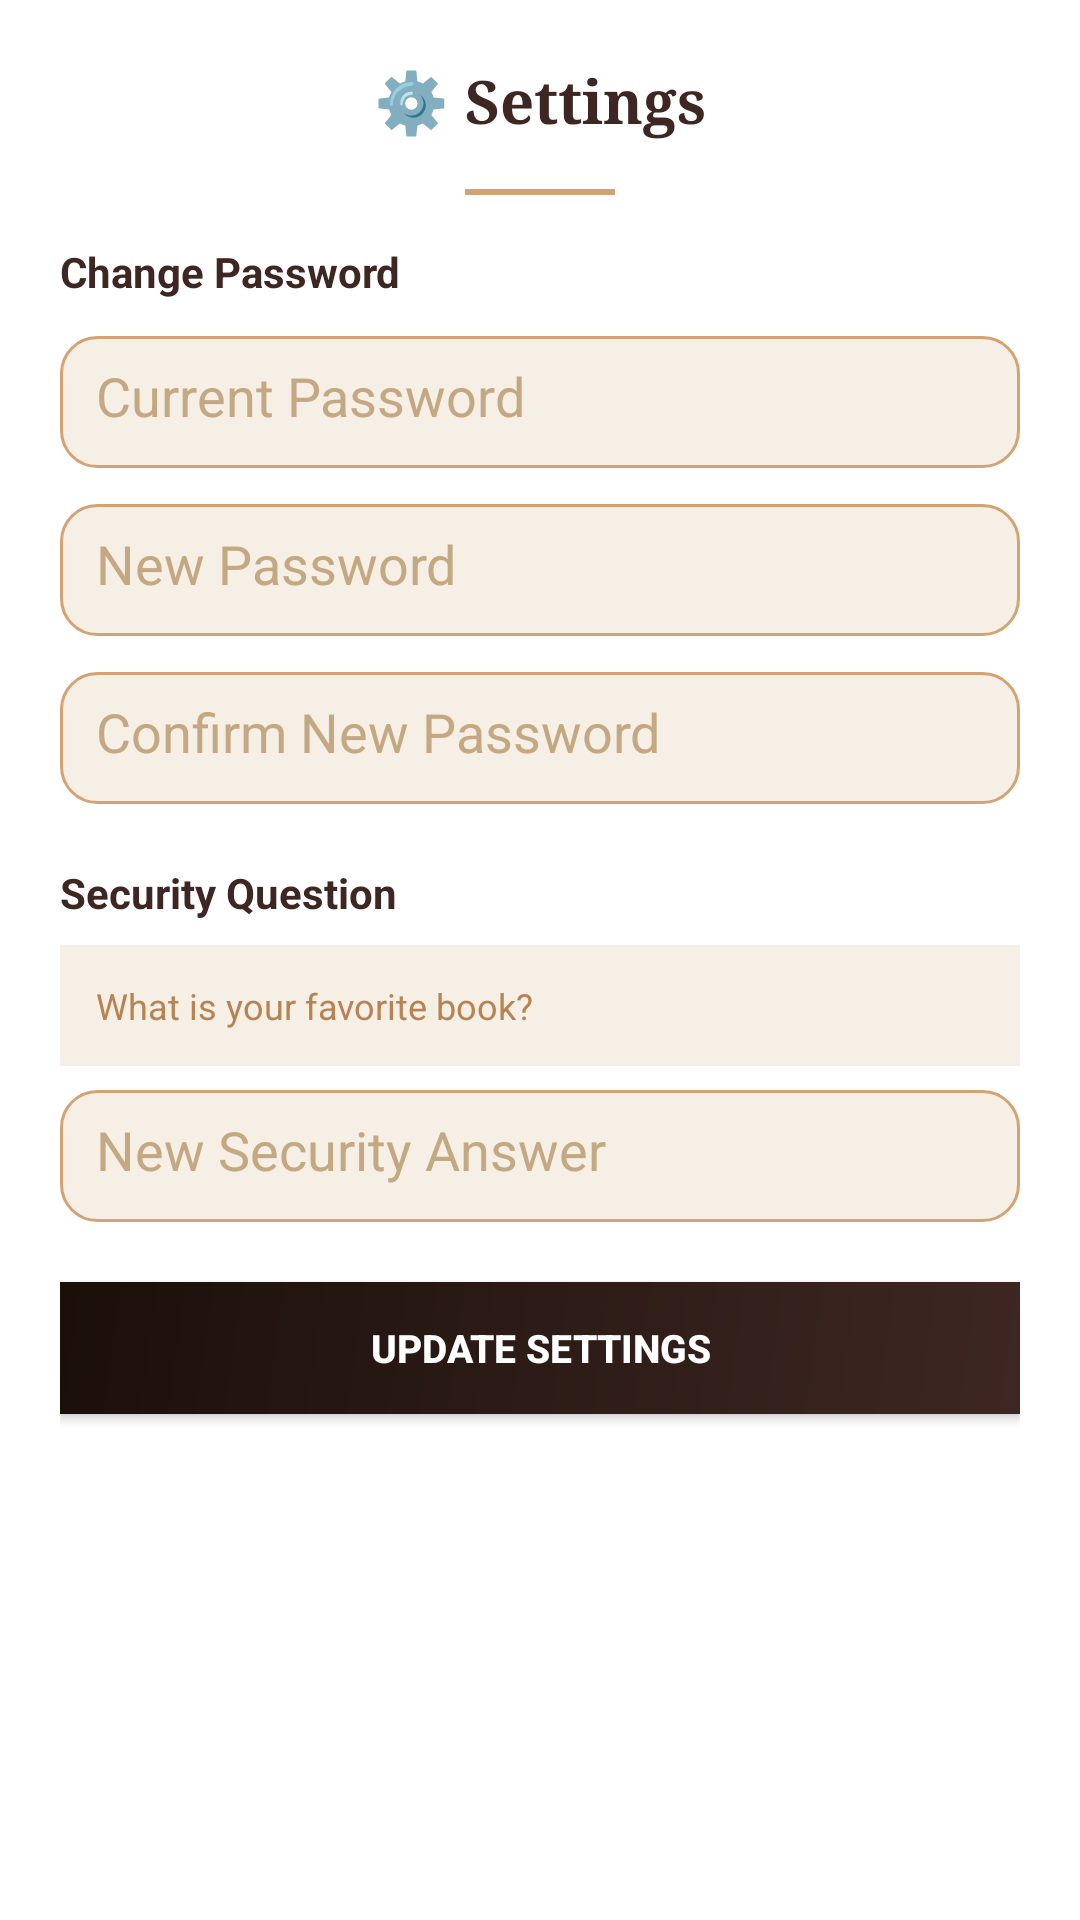

The Android layout XML behind this screen, and the referenced resources:
<!-- AndroidManifest.xml: application theme Theme.LibraryApp -->
<!-- res/layout/dialog_settings.xml -->
<?xml version="1.0" encoding="utf-8"?>
<LinearLayout xmlns:android="http://schemas.android.com/apk/res/android"
    xmlns:app="http://schemas.android.com/apk/res-auto"
    android:layout_width="match_parent"
    android:layout_height="wrap_content"
    android:orientation="vertical"
    android:padding="20dp"
    android:background="@color/background_card">

    <TextView
        android:layout_width="wrap_content"
        android:layout_height="wrap_content"
        android:text="⚙️ Settings"
        android:textSize="20sp"
        android:textStyle="bold"
        android:textColor="@color/primary"
        android:fontFamily="serif"
        android:layout_marginBottom="16dp"
        android:layout_gravity="center"/>

    <View
        android:layout_width="50dp"
        android:layout_height="2dp"
        android:background="@color/accent"
        android:layout_marginBottom="16dp"
        android:layout_gravity="center"/>

    <TextView
        android:layout_width="wrap_content"
        android:layout_height="wrap_content"
        android:text="Change Password"
        android:textSize="14sp"
        android:textStyle="bold"
        android:textColor="@color/primary"
        android:layout_marginBottom="12dp"/>

    <EditText
        android:id="@+id/etCurrentPassword"
        android:layout_width="match_parent"
        android:layout_height="44dp"
        android:hint="Current Password"
        android:inputType="textPassword"
        android:background="@drawable/edittext_background"
        android:padding="12dp"
        android:layout_marginBottom="12dp"
        android:textColor="@color/text_primary"
        android:textColorHint="@color/text_light"/>

    <EditText
        android:id="@+id/etNewPassword"
        android:layout_width="match_parent"
        android:layout_height="44dp"
        android:hint="New Password"
        android:inputType="textPassword"
        android:background="@drawable/edittext_background"
        android:padding="12dp"
        android:layout_marginBottom="12dp"
        android:textColor="@color/text_primary"
        android:textColorHint="@color/text_light"/>

    <EditText
        android:id="@+id/etConfirmNewPassword"
        android:layout_width="match_parent"
        android:layout_height="44dp"
        android:hint="Confirm New Password"
        android:inputType="textPassword"
        android:background="@drawable/edittext_background"
        android:padding="12dp"
        android:layout_marginBottom="20dp"
        android:textColor="@color/text_primary"
        android:textColorHint="@color/text_light"/>

    <TextView
        android:layout_width="wrap_content"
        android:layout_height="wrap_content"
        android:text="Security Question"
        android:textSize="14sp"
        android:textStyle="bold"
        android:textColor="@color/primary"
        android:layout_marginBottom="8dp"/>

    <TextView
        android:id="@+id/tvSecurityQuestion"
        android:layout_width="match_parent"
        android:layout_height="wrap_content"
        android:text="What is your favorite book?"
        android:textSize="12sp"
        android:textColor="@color/accent_dark"
        android:background="@color/surface"
        android:padding="12dp"
        android:layout_marginBottom="8dp"
        android:fontStyle="normal"/>

    <EditText
        android:id="@+id/etNewSecurityAnswer"
        android:layout_width="match_parent"
        android:layout_height="44dp"
        android:hint="New Security Answer"
        android:background="@drawable/edittext_background"
        android:padding="12dp"
        android:layout_marginBottom="20dp"
        android:textColor="@color/text_primary"
        android:textColorHint="@color/text_light"/>

    <Button
        android:id="@+id/btnUpdateSettings"
        android:layout_width="match_parent"
        android:layout_height="44dp"
        android:text="UPDATE SETTINGS"
        android:textSize="13sp"
        android:textStyle="bold"
        android:textColor="@color/text_white"
        android:background="@drawable/btn_primary"/>

</LinearLayout>
<!-- resources referenced by this layout -->
<resources>
  <color name="accent">#D4A373</color>
  <color name="accent_dark">#B88352</color>
  <color name="background_card">#FFFFFF</color>
  <color name="primary">#3E2723</color>
  <color name="surface">#F5EFE6</color>
  <color name="text_light">#C4A882</color>
  <color name="text_primary">#3E2723</color>
  <color name="text_white">#FFFFFF</color>
  <!-- drawable btn_primary (drawable) -->
  <?xml version="1.0" encoding="utf-8"?>
  <shape xmlns:android="http://schemas.android.com/apk/res/android">
      <gradient
          android:startColor="@color/primary"
          android:endColor="@color/primary_dark"
          android:angle="135"
          android:type="linear"/>
  </shape>
  <!-- drawable edittext_background (drawable) -->
  <?xml version="1.0" encoding="utf-8"?>
  <shape xmlns:android="http://schemas.android.com/apk/res/android"
      android:shape="rectangle">
      <solid android:color="#F5EFE6"/>
      <corners android:radius="12dp"/>
      <stroke android:width="1dp" android:color="#D4A373"/>
  </shape>
  <style name="Theme.LibraryApp" parent="Theme.MaterialComponents.DayNight.NoActionBar">
          <item name="colorPrimary">@color/primary</item>
          <item name="colorPrimaryVariant">@color/primary_dark</item>
          <item name="colorOnPrimary">@color/text_white</item>
          <item name="colorSecondary">@color/accent</item>
          <item name="colorSecondaryVariant">@color/accent_dark</item>
          <item name="colorOnSecondary">@color/text_primary</item>
          <item name="android:statusBarColor">@color/primary_dark</item>
          <item name="android:windowBackground">@color/background</item>
      </style>
  <color name="primary_dark">#1B0F0A</color>
  <color name="background">#FDF6E3</color>
</resources>
